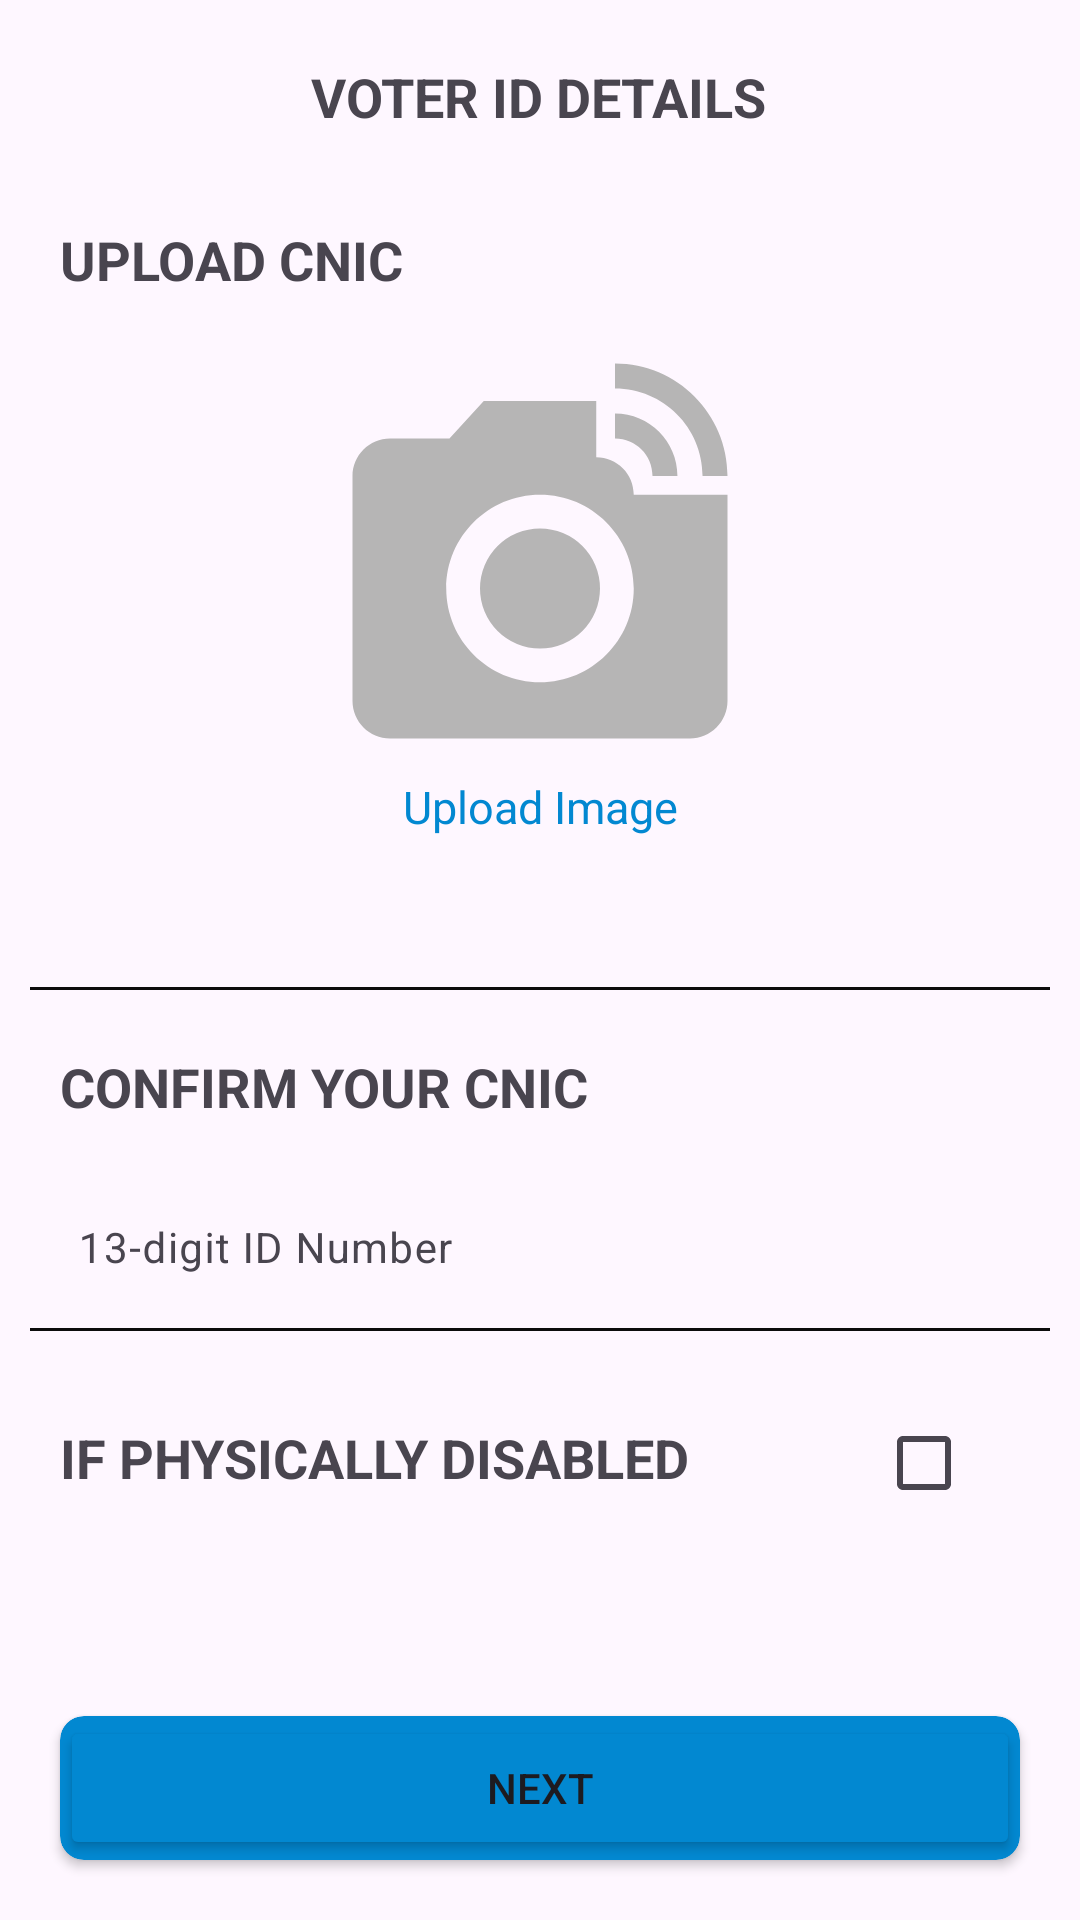

The Android layout XML behind this screen, and the referenced resources:
<!-- AndroidManifest.xml: application theme Theme.EVoting -->
<!-- res/layout/activity_voter_id_details.xml -->
<?xml version="1.0" encoding="utf-8"?>
<LinearLayout xmlns:android="http://schemas.android.com/apk/res/android"
    xmlns:app="http://schemas.android.com/apk/res-auto"
    xmlns:tools="http://schemas.android.com/tools"
    android:id="@+id/main"
    android:layout_width="match_parent"
    android:layout_height="match_parent"
    android:orientation="vertical"
    tools:context=".Activities.VoterID_Details">

    <androidx.constraintlayout.widget.ConstraintLayout
        android:layout_width="match_parent"
        android:layout_height="wrap_content"
        >

        <TextView
            android:id="@+id/textView6"
            android:layout_width="wrap_content"
            android:layout_height="wrap_content"
            android:padding="10dp"
            android:text="VOTER ID DETAILS"
            android:layout_marginTop="10dp"
            android:textSize="18sp"
            android:textStyle="bold"
            app:layout_constraintBottom_toBottomOf="parent"
            app:layout_constraintEnd_toEndOf="parent"
            app:layout_constraintHorizontal_bias="0.498"
            app:layout_constraintStart_toStartOf="parent"
            app:layout_constraintTop_toTopOf="parent" />

        <ImageView
            android:id="@+id/ivIdDetails_BackArrow"
            android:layout_width="50dp"
            android:layout_height="20dp"
            android:src="@drawable/arrowback"
            android:layout_marginTop="5dp"
            android:clickable="true"

            app:layout_constraintBottom_toBottomOf="parent"
            app:layout_constraintStart_toStartOf="parent"
            app:layout_constraintTop_toTopOf="parent"
            />

    </androidx.constraintlayout.widget.ConstraintLayout>

    <TextView

        android:layout_width="match_parent"
        android:layout_height="wrap_content"
        android:padding="10dp"
        android:text="UPLOAD CNIC"
        android:layout_marginTop="10dp"
        android:layout_marginHorizontal="10dp"
        android:textSize="18sp"
        android:textStyle="bold"
        />

    <ImageView
        android:id="@+id/ivCNIC"
        android:layout_width="match_parent"
        android:layout_height="150dp"
        android:src="@drawable/camera" />

    <TextView
        android:id="@+id/tvUplaodCNIC"
        android:layout_width="match_parent"
        android:layout_height="wrap_content"
        android:text="Upload Image"
        android:textSize="15sp"
        android:gravity="center"
        android:textColor="@color/DarkPrimaryColor"
        android:clickable="true"
        />

    <TextView
        android:id="@+id/divider4"
        android:layout_width="match_parent"
        android:layout_height="1dp"
        android:layout_marginLeft="10dp"
        android:layout_marginRight="10dp"
        android:layout_marginTop="50dp"
        android:background="#0C0C0C"
        android:text="TextView" />

    <TextView

        android:layout_width="match_parent"
        android:layout_height="wrap_content"
        android:padding="10dp"
        android:text="CONFIRM YOUR CNIC"
        android:layout_marginTop="10dp"
        android:layout_marginHorizontal="10dp"
        android:textSize="18sp"
        android:textStyle="bold"
        />


    <com.google.android.material.textfield.TextInputLayout
        android:layout_width="match_parent"
        android:layout_height="wrap_content"
        >

        <com.google.android.material.textfield.TextInputEditText
            android:id="@+id/etCNIC_Number"
            android:layout_width="match_parent"
            android:layout_height="wrap_content"
            android:layout_marginLeft="10dp"
            android:layout_marginRight="10dp"
            android:background="@android:color/transparent"
            android:drawableStart="@drawable/person"
            android:drawablePadding="8dp"
            android:hint="13-digit ID Number"
            android:inputType="number"
            android:textSize="14sp" />

    </com.google.android.material.textfield.TextInputLayout>

    <TextView
        android:id="@+id/divider3"
        android:layout_width="match_parent"
        android:layout_height="1dp"
        android:layout_marginLeft="10dp"
        android:layout_marginRight="10dp"
        android:background="#0C0C0C"
        android:text="TextView" />

    <LinearLayout
        android:layout_width="match_parent"
        android:layout_height="wrap_content"
        android:orientation="horizontal"
        android:weightSum="5"
        >

    <TextView
        android:layout_width="0dp"
        android:layout_height="wrap_content"
        android:padding="10dp"
        android:text="IF PHYSICALLY DISABLED"
        android:layout_marginTop="20dp"
        android:layout_marginHorizontal="10dp"
        android:textSize="18sp"
        android:textStyle="bold"
        android:layout_weight="4"
        />

        <CheckBox
            android:layout_width="0dp"
            android:layout_height="wrap_content"
            android:layout_weight="1"
            android:layout_marginTop="20dp"
        />
    </LinearLayout>

    <androidx.constraintlayout.widget.ConstraintLayout
        android:layout_width="match_parent"
        android:layout_height="match_parent"
        >

        <androidx.cardview.widget.CardView
            android:layout_width="match_parent"
            android:layout_height="wrap_content"
            android:layout_margin="20dp"
            android:backgroundTint="@color/DarkPrimaryColor"
            app:cardCornerRadius="8dp"
            app:layout_constraintBottom_toBottomOf="parent"
            app:layout_constraintEnd_toEndOf="parent"
            app:layout_constraintStart_toStartOf="parent">

            <Button
                android:id="@+id/btnNext_VoterID_Details"
                android:layout_width="match_parent"
                android:layout_height="wrap_content"
                android:backgroundTint="@color/DarkPrimaryColor"
                android:text="NEXT" />
        </androidx.cardview.widget.CardView>


    </androidx.constraintlayout.widget.ConstraintLayout>


</LinearLayout>
<!-- resources referenced by this layout -->
<resources>
  <color name="DarkPrimaryColor">#0288D1</color>
  <!-- drawable camera (drawable) -->
  <vector xmlns:android="http://schemas.android.com/apk/res/android" android:height="24dp" android:tint="#B6B5B5" android:viewportHeight="24" android:viewportWidth="24" android:width="24dp">
        
      <path android:fillColor="@android:color/white" android:pathData="M12,14m-3.2,0a3.2,3.2 0,1 1,6.4 0a3.2,3.2 0,1 1,-6.4 0"/>
        
      <path android:fillColor="@android:color/white" android:pathData="M16,3.33c2.58,0 4.67,2.09 4.67,4.67H22c0,-3.31 -2.69,-6 -6,-6v1.33M16,6c1.11,0 2,0.89 2,2h1.33c0,-1.84 -1.49,-3.33 -3.33,-3.33V6"/>
        
      <path android:fillColor="@android:color/white" android:pathData="M17,9c0,-1.11 -0.89,-2 -2,-2L15,4L9,4L7.17,6L4,6c-1.1,0 -2,0.9 -2,2v12c0,1.1 0.9,2 2,2h16c1.1,0 2,-0.9 2,-2L22,9h-5zM12,19c-2.76,0 -5,-2.24 -5,-5s2.24,-5 5,-5 5,2.24 5,5 -2.24,5 -5,5z"/>
      
  </vector>
  <style name="Theme.EVoting" parent="Base.Theme.EVoting" />
  <style name="Base.Theme.EVoting" parent="Theme.Material3.DayNight.NoActionBar">
          
  
          <item name="colorPrimary">@color/PrimaryColor</item>
          <item name="colorPrimaryDark">@color/DarkPrimaryColor</item>
          <item name="colorAccent">@color/AccentColor</item>
  
          
      </style>
  <color name="PrimaryColor">#03A9F4</color>
  <color name="AccentColor">#0288D1</color>
</resources>
